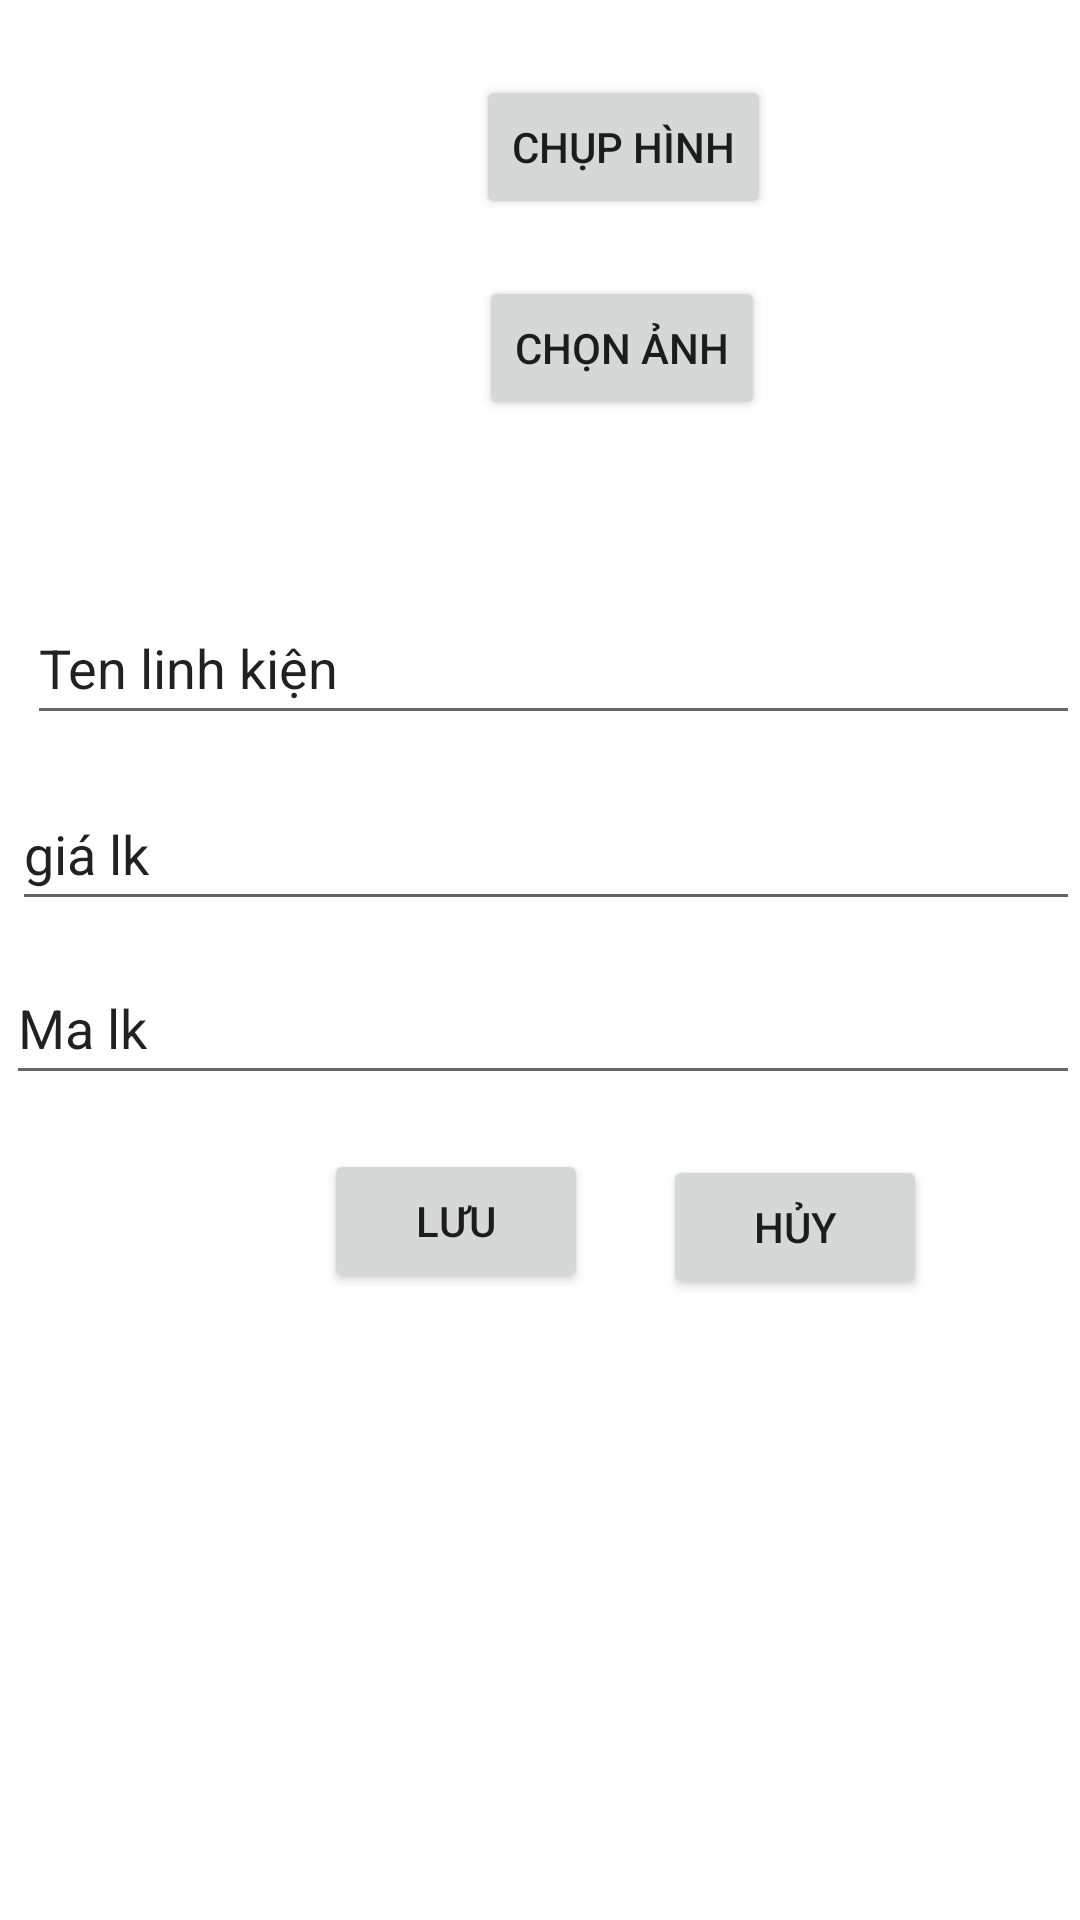

Layout XML and referenced resources for this Android screen:
<!-- AndroidManifest.xml: application theme Theme.QuanLi_linhkien -->
<!-- res/layout/update.xml -->
<?xml version="1.0" encoding="utf-8"?>
<RelativeLayout xmlns:android="http://schemas.android.com/apk/res/android"
    android:layout_width="match_parent"
    android:layout_height="match_parent">

    <ImageView
        android:id="@+id/imageAnhRemove"
        android:layout_width="150dp"
        android:layout_height="150dp"
        android:layout_alignParentStart="true"
        android:layout_alignParentLeft="true"
        android:layout_alignParentTop="true"
        android:layout_marginStart="14dp"
        android:layout_marginLeft="14dp"
        android:layout_marginTop="21dp"
        android:src="@mipmap/ic_launcher_round" />

    <Button
        android:id="@+id/buttonChupHinh"
        android:layout_width="wrap_content"
        android:layout_height="wrap_content"
        android:layout_alignParentTop="true"
        android:layout_alignParentEnd="true"
        android:layout_alignParentRight="true"
        android:layout_marginTop="25dp"
        android:layout_marginEnd="103dp"
        android:layout_marginRight="103dp"
        android:text="Chụp hình" />

    <Button
        android:id="@+id/buttonChonHinh"
        android:layout_width="wrap_content"
        android:layout_height="wrap_content"
        android:layout_alignParentTop="true"
        android:layout_alignParentEnd="true"
        android:layout_alignParentRight="true"
        android:layout_marginTop="92dp"
        android:layout_marginEnd="105dp"
        android:layout_marginRight="105dp"
        android:text="chọn ảnh" />

    <EditText
        android:id="@+id/editTextTenLKUpdate"
        android:layout_width="match_parent"
        android:layout_height="wrap_content"
        android:layout_alignParentStart="true"
        android:layout_alignParentLeft="true"
        android:layout_alignParentTop="true"
        android:layout_marginStart="9dp"
        android:layout_marginLeft="9dp"
        android:layout_marginTop="197dp"
        android:ems="10"
        android:inputType="textPersonName"
        android:minHeight="48dp"
        android:text="Ten linh kiện" />

    <EditText
        android:id="@+id/editTextGiaUpdate"
        android:layout_width="match_parent"
        android:layout_height="wrap_content"
        android:layout_alignParentStart="true"
        android:layout_alignParentLeft="true"
        android:layout_alignParentTop="true"
        android:layout_marginStart="4dp"
        android:layout_marginLeft="4dp"
        android:layout_marginTop="259dp"
        android:ems="10"
        android:inputType="textPersonName"
        android:minHeight="48dp"
        android:text="giá lk" />

    <Button
        android:id="@+id/buttonLuu"
        android:layout_width="wrap_content"
        android:layout_height="wrap_content"
        android:layout_alignParentStart="true"
        android:layout_alignParentLeft="true"
        android:layout_alignParentTop="true"
        android:layout_marginStart="108dp"
        android:layout_marginLeft="108dp"
        android:layout_marginTop="383dp"
        android:text="Lưu" />

    <Button
        android:id="@+id/buttonHuy"
        android:layout_width="wrap_content"
        android:layout_height="wrap_content"
        android:layout_alignParentStart="true"
        android:layout_alignParentLeft="true"
        android:layout_alignParentTop="true"
        android:layout_marginStart="221dp"
        android:layout_marginLeft="221dp"
        android:layout_marginTop="385dp"
        android:text="Hủy" />

    <EditText
        android:id="@+id/editTextMalk"
        android:layout_width="match_parent"
        android:layout_height="wrap_content"
        android:layout_alignParentStart="true"
        android:layout_alignParentLeft="true"
        android:layout_alignParentTop="true"
        android:layout_marginStart="2dp"
        android:layout_marginLeft="2dp"
        android:layout_marginTop="317dp"
        android:ems="10"
        android:inputType="textPersonName"
        android:minHeight="48dp"
        android:text="Ma lk" />
</RelativeLayout>
<!-- resources referenced by this layout -->
<resources>
  <style name="Theme.QuanLi_linhkien" parent="Theme.MaterialComponents.DayNight.NoActionBar">
          
          <item name="colorPrimary">@color/purple_500</item>
          <item name="colorPrimaryDark">@color/purple_700</item>
          <item name="colorAccent">@color/white</item>
          
          <item name="colorSecondary">@color/teal_200</item>
          <item name="colorSecondaryVariant">@color/teal_700</item>
          <item name="colorOnSecondary">@color/black</item>
          
          <item name="android:statusBarColor" tools:targetApi="l">?attr/colorPrimaryVariant</item>
          
  
  
      </style>
  <color name="purple_500">#FF6200EE</color>
  <color name="purple_700">#FF3700B3</color>
  <color name="white">#FFFFFFFF</color>
  <color name="teal_200">#FF03DAC5</color>
  <color name="teal_700">#FF018786</color>
  <color name="black">#FF000000</color>
</resources>
